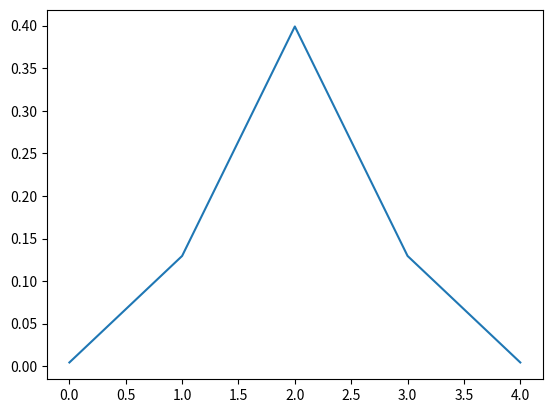

The matplotlib source for this figure:
import numpy as np
import  matplotlib.pyplot as plt

d=[0.00443191,0.1295195,0.39894816,0.1295195,0.00443191]
plt.plot(d)
plt.show()